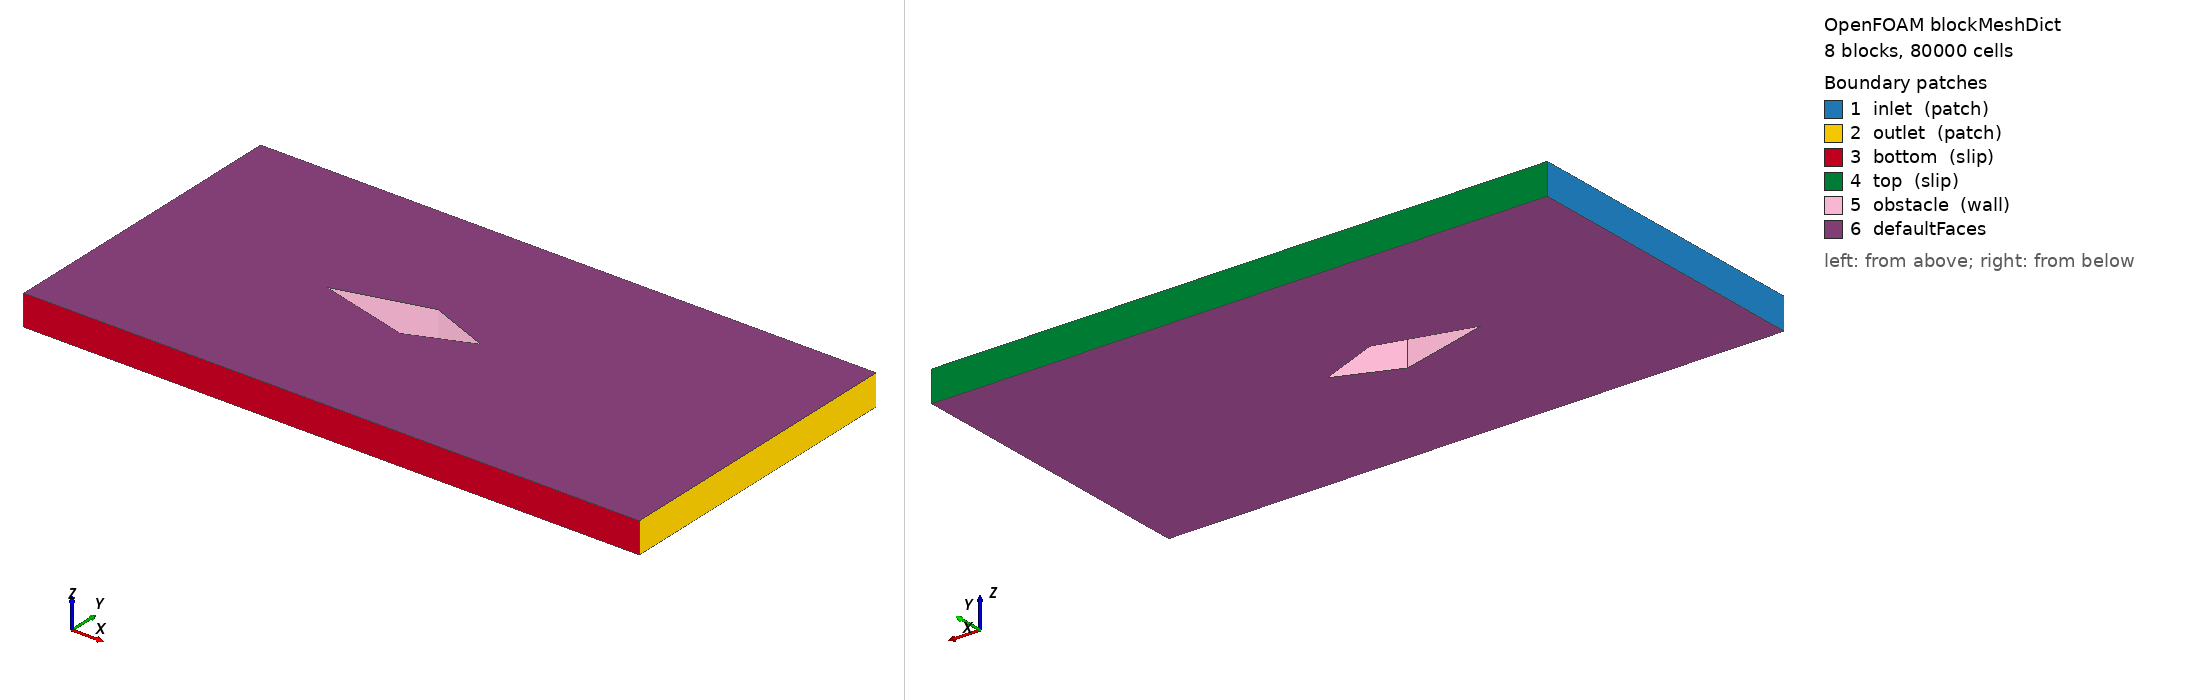

OpenFOAM case: the mesh blockMesh builds from blockMeshDict, 8 block(s), 80000 cells. Boundary patches (legend numbers): 1 inlet (patch), 2 outlet (patch), 3 bottom (slip), 4 top (slip), 5 obstacle (wall), 6 defaultFaces. Left view from above one corner, right view from below the opposite corner. Boundary conditions: 0 field file(s) under 0/; 0 of 6 drawn patches have an entry in a shipped field file.

=== system/blockMeshDict ===
/*--------------------------------*- C++ -*----------------------------------*\
  =========                 |
  \\      /  F ield         | OpenFOAM: The Open Source CFD Toolbox
   \\    /   O peration     | Website:  https://openfoam.org
    \\  /    A nd           | Version:  7
     \\/     M anipulation  |
\*---------------------------------------------------------------------------*/
FoamFile
{
    version     2.0;
    format      ascii;
    class       dictionary;
    object      blockMeshDict;
}
// * * * * * * * * * * * * * * * * * * * * * * * * * * * * * * * * * * * * * //

convertToMeters 1;

vertices
(
    (0.000000000e+00 -5.000000000e-01 -5.000000000e-02) 
    (6.000000000e-01 -5.000000000e-01 -5.000000000e-02) 
    (9.000000000e-01 -5.000000000e-01 -5.000000000e-02) 
    (2.000000000e+00 -5.000000000e-01 -5.000000000e-02) 
    (0.000000000e+00 0.000000000e+00 -5.000000000e-02) 
    (6.000000000e-01 0.000000000e+00 -5.000000000e-02) 
    (9.000000000e-01 -8.038475773e-02 -5.000000000e-02) 
    (2.000000000e+00 -8.038475773e-02 -5.000000000e-02) 
    (1.100000000e+00 -0.000000000e+00 -5.000000000e-02) 
    (2.000000000e+00 -0.000000000e+00 -5.000000000e-02) 
    (9.000000000e-01 8.038475773e-02 -5.000000000e-02) 
    (2.000000000e+00 8.038475773e-02 -5.000000000e-02) 
    (0.000000000e+00 5.000000000e-01 -5.000000000e-02) 
    (6.000000000e-01 5.000000000e-01 -5.000000000e-02) 
    (9.000000000e-01 5.000000000e-01 -5.000000000e-02) 
    (2.000000000e+00 5.000000000e-01 -5.000000000e-02) 
    (0.000000000e+00 -5.000000000e-01 5.000000000e-02) 
    (6.000000000e-01 -5.000000000e-01 5.000000000e-02) 
    (9.000000000e-01 -5.000000000e-01 5.000000000e-02) 
    (2.000000000e+00 -5.000000000e-01 5.000000000e-02) 
    (0.000000000e+00 0.000000000e+00 5.000000000e-02) 
    (6.000000000e-01 0.000000000e+00 5.000000000e-02) 
    (9.000000000e-01 -8.038475773e-02 5.000000000e-02) 
    (2.000000000e+00 -8.038475773e-02 5.000000000e-02) 
    (1.100000000e+00 -0.000000000e+00 5.000000000e-02) 
    (2.000000000e+00 -0.000000000e+00 5.000000000e-02) 
    (9.000000000e-01 8.038475773e-02 5.000000000e-02) 
    (2.000000000e+00 8.038475773e-02 5.000000000e-02) 
    (0.000000000e+00 5.000000000e-01 5.000000000e-02) 
    (6.000000000e-01 5.000000000e-01 5.000000000e-02) 
    (9.000000000e-01 5.000000000e-01 5.000000000e-02) 
    (2.000000000e+00 5.000000000e-01 5.000000000e-02) 
);

blocks
( 
    hex (0 1 5 4 16 17 21 20) (100 100 1) simpleGrading (1.0 1.0 1.0) 
    hex (1 2 6 5 17 18 22 21) (100 100 1) simpleGrading (1.0 1.0 1.0) 
    hex (2 3 7 6 18 19 23 22) (100 100 1) simpleGrading (1.0 1.0 1.0) 
    hex (6 7 9 8 22 23 25 24) (100 100 1) simpleGrading (1.0 1.0 1.0) //3
    hex (8 9 11 10 24 25 27 26) (100 100 1) simpleGrading (1.0 1.0 1.0) //4
    hex (10 11 15 14 26 27 31 30) (100 100 1) simpleGrading (1.0 1.0 1.0) 
    hex (5 10 14 13 21 26 30 29) (100 100 1) simpleGrading (1.0 1.0 1.0) 
    hex (4 5 13 12 20 21 29 28) (100 100 1) simpleGrading (1.0 1.0 1.0) 
);

edges
(
);

boundary
(
    inlet
    {
        type patch;
        faces
        (
            (12 28 20 4) 
            (4 20 16 0)
        );
    }
    outlet
    {
        type patch;
        faces
        (
            (15 31 27 11) 
            (11 27 25 9) 
            (9 25 23 7) 
            (7 23 19 3)
        );
    }
    bottom
    {
        type slip;
        faces
        (
            (0 16 17 1) 
            (1 17 18 2) 
            (2 18 19 3)
        );
    }
    top
    {
        type slip;
        faces
        (
            (12 28 29 13) 
            (13 29 30 14) 
            (14 30 31 15)
        );
    }
    obstacle
    {
        type wall;
        faces
        (
            (5 21 26 10) 
            (10 26 24 8) 
            (8 24 22 6) 
            (6 22 21 5)
        );
    }
);

mergePatchPairs
(
);

// ************************************************************************* //


Also in the case, not shown: constant/polyMesh/points (numeric list).
